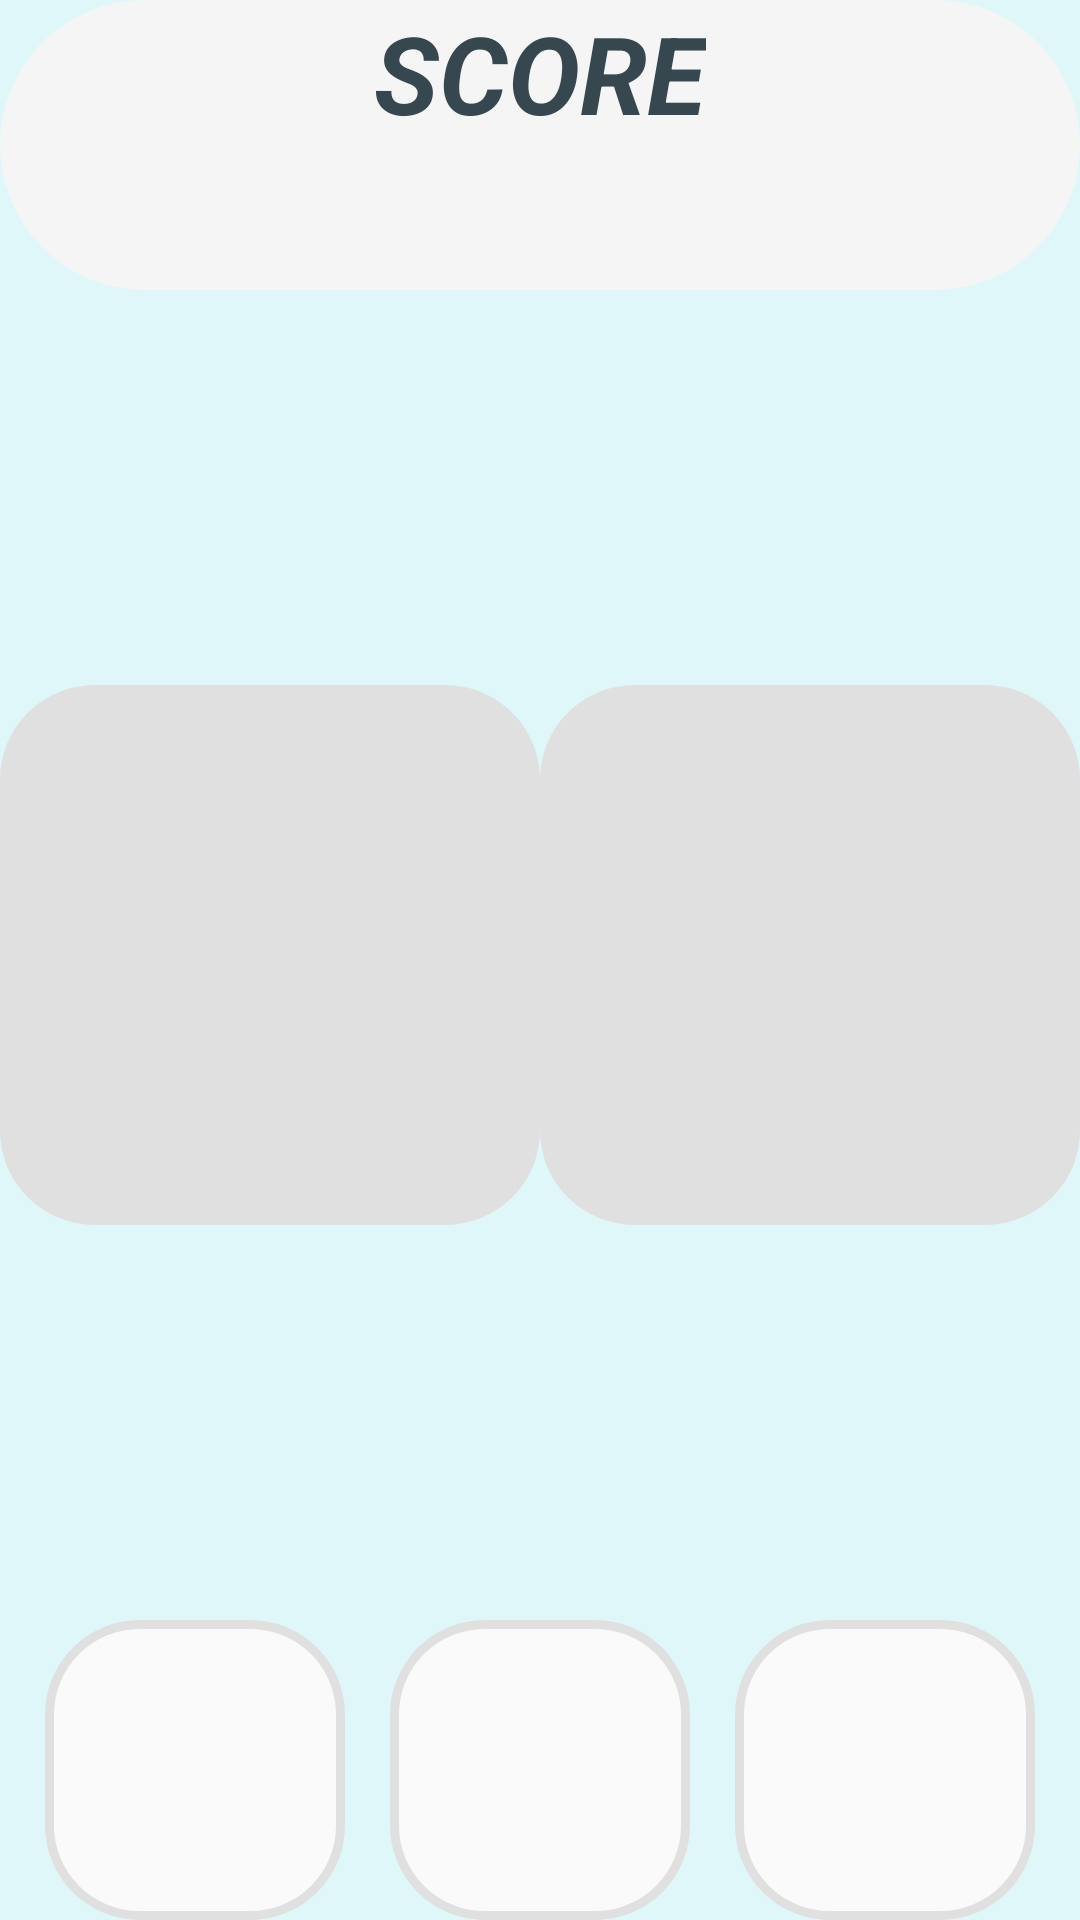

Write the Android layout XML for this screen, with the resource values it uses.
<!-- AndroidManifest.xml: application theme Theme.RockPaperScissorsGame -->
<!-- res/layout/activity_main.xml -->
<?xml version="1.0" encoding="utf-8"?>
<androidx.constraintlayout.widget.ConstraintLayout xmlns:android="http://schemas.android.com/apk/res/android"
    xmlns:app="http://schemas.android.com/apk/res-auto"
    xmlns:tools="http://schemas.android.com/tools"
    android:layout_width="match_parent"
    android:layout_height="match_parent"
    android:background="#E0F7FA"
    tools:context=".MainActivity">

    <androidx.constraintlayout.widget.ConstraintLayout
        android:id="@+id/constraint_top"
        android:layout_width="match_parent"
        android:layout_height="wrap_content"
        app:layout_constraintTop_toTopOf="parent"
        android:background="@drawable/shape"
        android:backgroundTint="#F5F5F5"
        >

        <androidx.appcompat.widget.AppCompatTextView
            android:id="@+id/text_turn"
            android:layout_width="wrap_content"
            android:layout_height="wrap_content"
            app:layout_constraintStart_toStartOf="parent"
            app:layout_constraintEnd_toEndOf="parent"
            app:layout_constraintTop_toTopOf="parent"
            android:text="@string/score"
            android:textSize="36sp"
            android:textColor="#37474F"
            android:textStyle="italic|bold"
            />

        <androidx.appcompat.widget.AppCompatTextView
            android:id="@+id/text_score"
            android:layout_width="wrap_content"
            android:layout_height="wrap_content"
            app:layout_constraintStart_toStartOf="parent"
            app:layout_constraintEnd_toEndOf="parent"
            app:layout_constraintTop_toBottomOf="@+id/text_turn"
            tools:text="31"
            android:textSize="36sp"
            android:textColor="#455A64"
            android:textStyle="italic"
            />

    </androidx.constraintlayout.widget.ConstraintLayout>

    <androidx.appcompat.widget.AppCompatTextView
        android:id="@+id/text_result"
        android:layout_width="wrap_content"
        android:layout_height="wrap_content"
        app:layout_constraintStart_toStartOf="parent"
        app:layout_constraintEnd_toEndOf="parent"
        app:layout_constraintTop_toBottomOf="@id/constraint_top"
        app:layout_constraintBottom_toTopOf="@id/layout_middle"
        tools:text="WIN"
        android:textSize="42sp"
        android:textColor="@color/black"
        android:textStyle="italic"
        android:background="@drawable/shape2"
        android:padding="20dp"
        android:visibility="gone"
        />



   <RelativeLayout
       android:id="@+id/layout_middle"
       android:layout_width="match_parent"
       android:layout_height="wrap_content"
       app:layout_constraintTop_toBottomOf="@id/constraint_top"
       app:layout_constraintBottom_toTopOf="@+id/constraint_bottom"
       >

      <androidx.appcompat.widget.AppCompatImageView
          android:id="@+id/image_player1"
          android:layout_width="180dp"
          android:layout_height="180dp"
          android:layout_alignParentStart="true"
          android:background="@drawable/shape3"
          />

       <androidx.appcompat.widget.AppCompatImageView
           android:id="@+id/image_player2"
           android:layout_width="180dp"
           android:layout_height="180dp"
           android:layout_alignParentEnd="true"
           android:background="@drawable/shape3"
           />


   </RelativeLayout>




    <androidx.constraintlayout.widget.ConstraintLayout
        android:id="@+id/constraint_bottom"
        android:layout_width="match_parent"
        android:layout_height="wrap_content"
        app:layout_constraintBottom_toBottomOf="parent"
        >

        <androidx.appcompat.widget.AppCompatImageView
            android:id="@+id/image1"
            android:layout_width="100dp"
            android:layout_height="100dp"
            app:layout_constraintStart_toStartOf="parent"
            app:layout_constraintEnd_toStartOf="@+id/image2"
            app:layout_constraintBottom_toBottomOf="parent"
            android:background="@drawable/shape2"
            android:padding="10dp"

            />

        <androidx.appcompat.widget.AppCompatImageView
            android:id="@+id/image2"
            android:layout_width="100dp"
            android:layout_height="100dp"
            app:layout_constraintStart_toEndOf="@+id/image1"
            app:layout_constraintEnd_toStartOf="@+id/image3"
            app:layout_constraintBottom_toBottomOf="parent"
            android:background="@drawable/shape2"
            android:padding="10dp"

            />

        <androidx.appcompat.widget.AppCompatImageView
            android:id="@+id/image3"
            android:layout_width="100dp"
            android:layout_height="100dp"
            app:layout_constraintStart_toEndOf="@+id/image2"
            app:layout_constraintEnd_toEndOf="parent"
            app:layout_constraintBottom_toBottomOf="parent"
            android:background="@drawable/shape2"
            android:padding="10dp"
            />

    </androidx.constraintlayout.widget.ConstraintLayout>




</androidx.constraintlayout.widget.ConstraintLayout>
<!-- resources referenced by this layout -->
<resources>
  <color name="black">#FF000000</color>
  <!-- drawable shape (drawable) -->
  <?xml version="1.0" encoding="utf-8"?>
  <selector xmlns:android="http://schemas.android.com/apk/res/android">
  
      <item>
          <shape android:shape="rectangle">
              <solid android:color="#FAFAFA"/>
              <corners android:radius="80dp"/>
              <stroke android:color="#E0E0E0" android:width="3dp"/>
          </shape>
  
      </item>
  
  </selector>
  <!-- drawable shape2 (drawable) -->
  <?xml version="1.0" encoding="utf-8"?>
  <selector xmlns:android="http://schemas.android.com/apk/res/android">
  
      <item>
          <shape android:shape="rectangle">
              <solid android:color="#FAFAFA"/>
              <corners android:radius="30dp"/>
              <stroke android:color="#E0E0E0" android:width="3dp"/>
          </shape>
  
      </item>
  
  </selector>
  <!-- drawable shape3 (drawable) -->
  <?xml version="1.0" encoding="utf-8"?>
  <selector xmlns:android="http://schemas.android.com/apk/res/android">
  
      <item>
          <shape android:shape="rectangle">
              <solid android:color="#E0E0E0"/>
              <corners android:radius="30dp"/>
              <stroke android:color="#E0E0E0" android:width="3dp"/>
          </shape>
  
      </item>
  
  </selector>
  <string name="score">SCORE</string>
  <style name="Theme.RockPaperScissorsGame" parent="Theme.MaterialComponents.DayNight.NoActionBar">
          
          <item name="colorPrimary">@color/purple_500</item>
          <item name="colorPrimaryVariant">@color/purple_700</item>
          <item name="colorOnPrimary">@color/white</item>
          
          <item name="colorSecondary">@color/teal_200</item>
          <item name="colorSecondaryVariant">@color/teal_700</item>
          <item name="colorOnSecondary">@color/black</item>
          
          <item name="android:statusBarColor">?attr/colorPrimaryVariant</item>
          
      </style>
  <color name="purple_500">#FF6200EE</color>
  <color name="purple_700">#FF3700B3</color>
  <color name="white">#FFFFFFFF</color>
  <color name="teal_200">#FF03DAC5</color>
  <color name="teal_700">#FF018786</color>
</resources>
